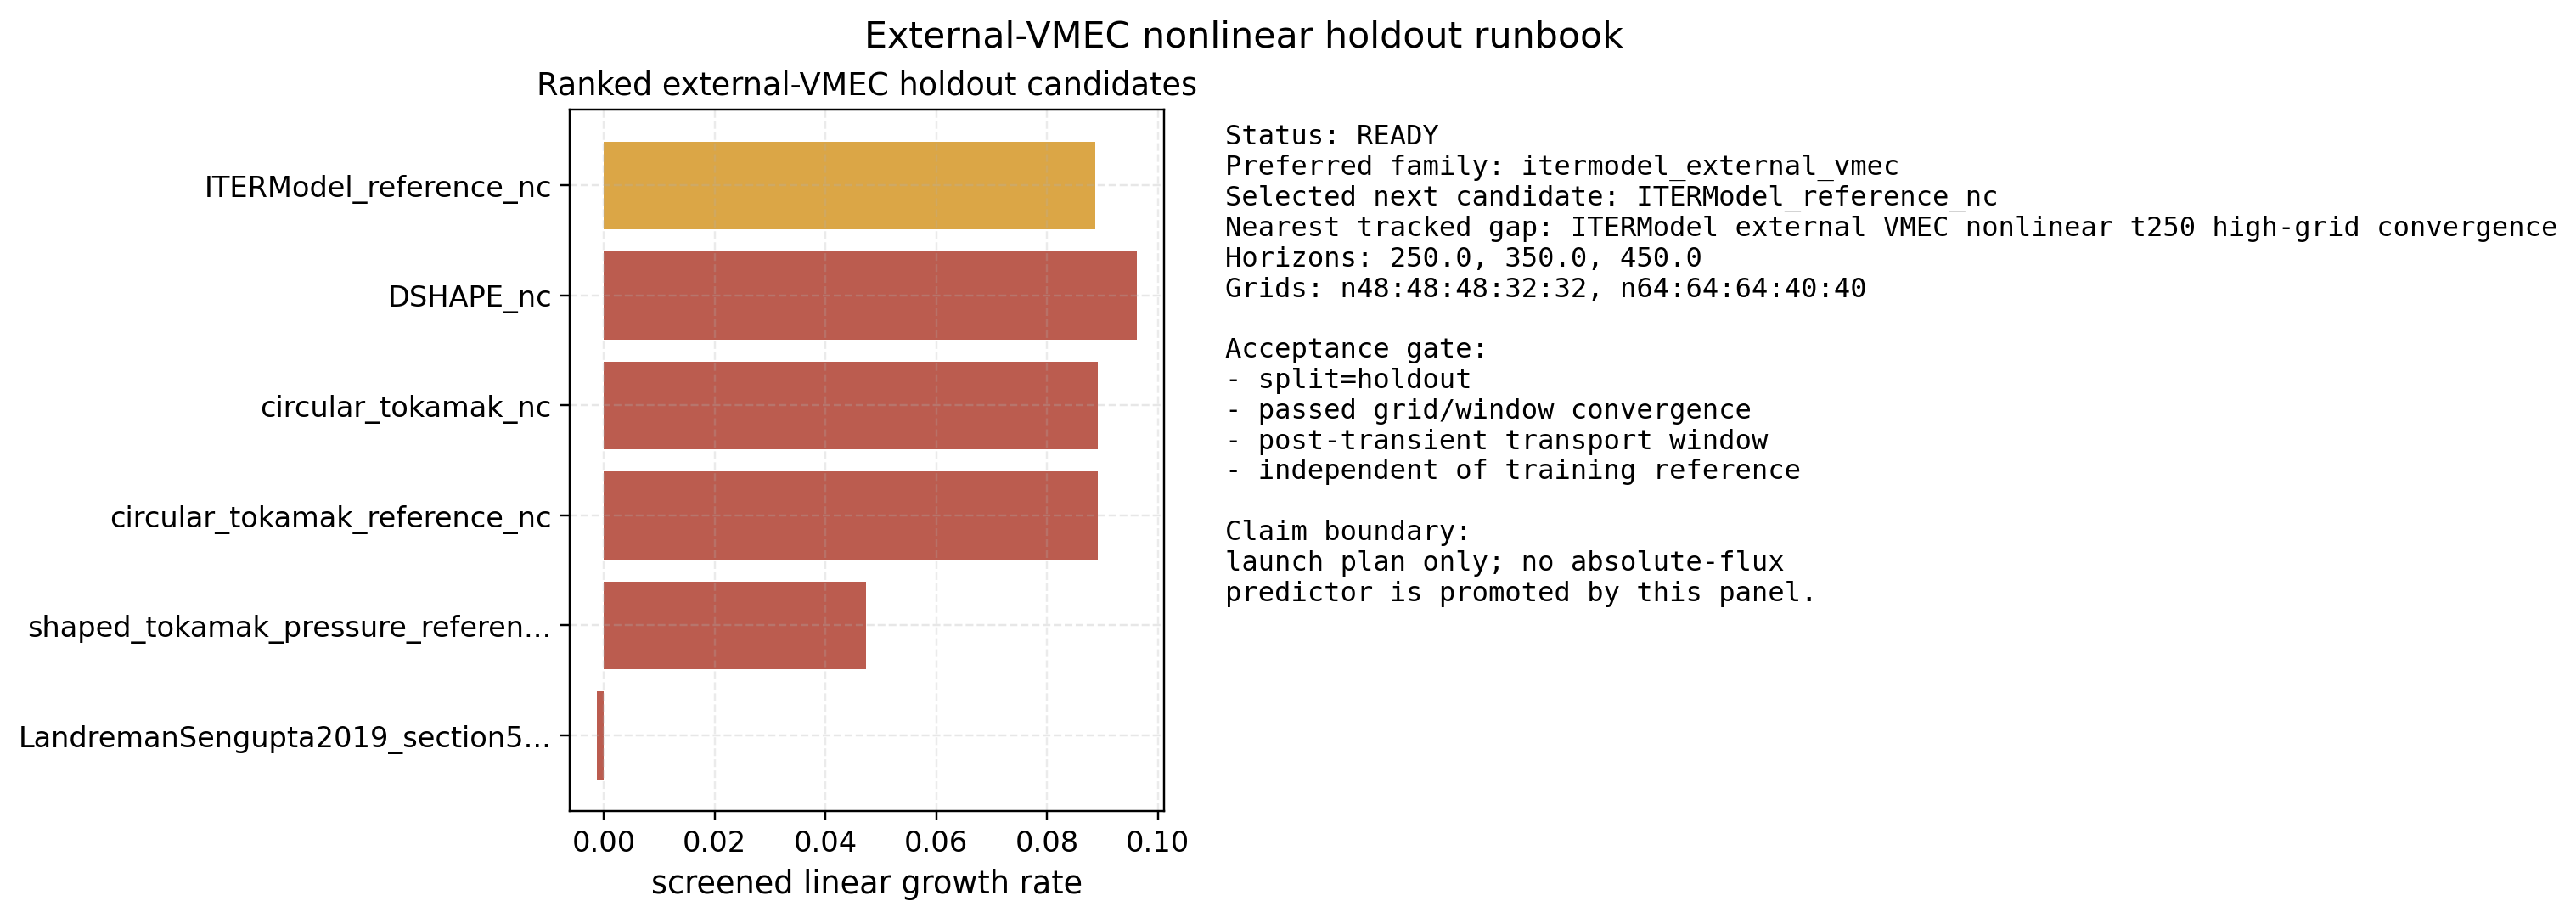

Data behind this chart, as committed beside it:
rank, case, family, status, best_gamma, best_ky, best_omega, reason
1, ITERModel_reference_nc, itermodel_external_vmec, preferred_family_already_represented, 0.08874, 0.4762, 0.4087, preferred family is already used in the …
2, DSHAPE_nc, dshape_external_vmec, recent_family_failed_external_gate, 0.09619, 0.4762, 0.06252, this external-VMEC family has a tracked …
3, circular_tokamak_nc, circular_external_vmec, recent_family_failed_external_gate, 0.08909, 0.4762, 0.4078, this external-VMEC family has a tracked …
4, circular_tokamak_reference_nc, circular_external_vmec, recent_family_failed_external_gate, 0.08909, 0.4762, 0.4078, this external-VMEC family has a tracked …
5, shaped_tokamak_pressure_reference_nc, shaped_tokamak_external_vmec, recent_family_failed_external_gate, 0.04732, 0.4762, 0.2822, this external-VMEC family has a tracked …
6, LandremanSengupta2019_section5_4_B2_A80_…, external_vmec, screen_rejected_stable_or_failed, -0.001248, 0.1905, -0.1435, screen row did not finish with positive …
